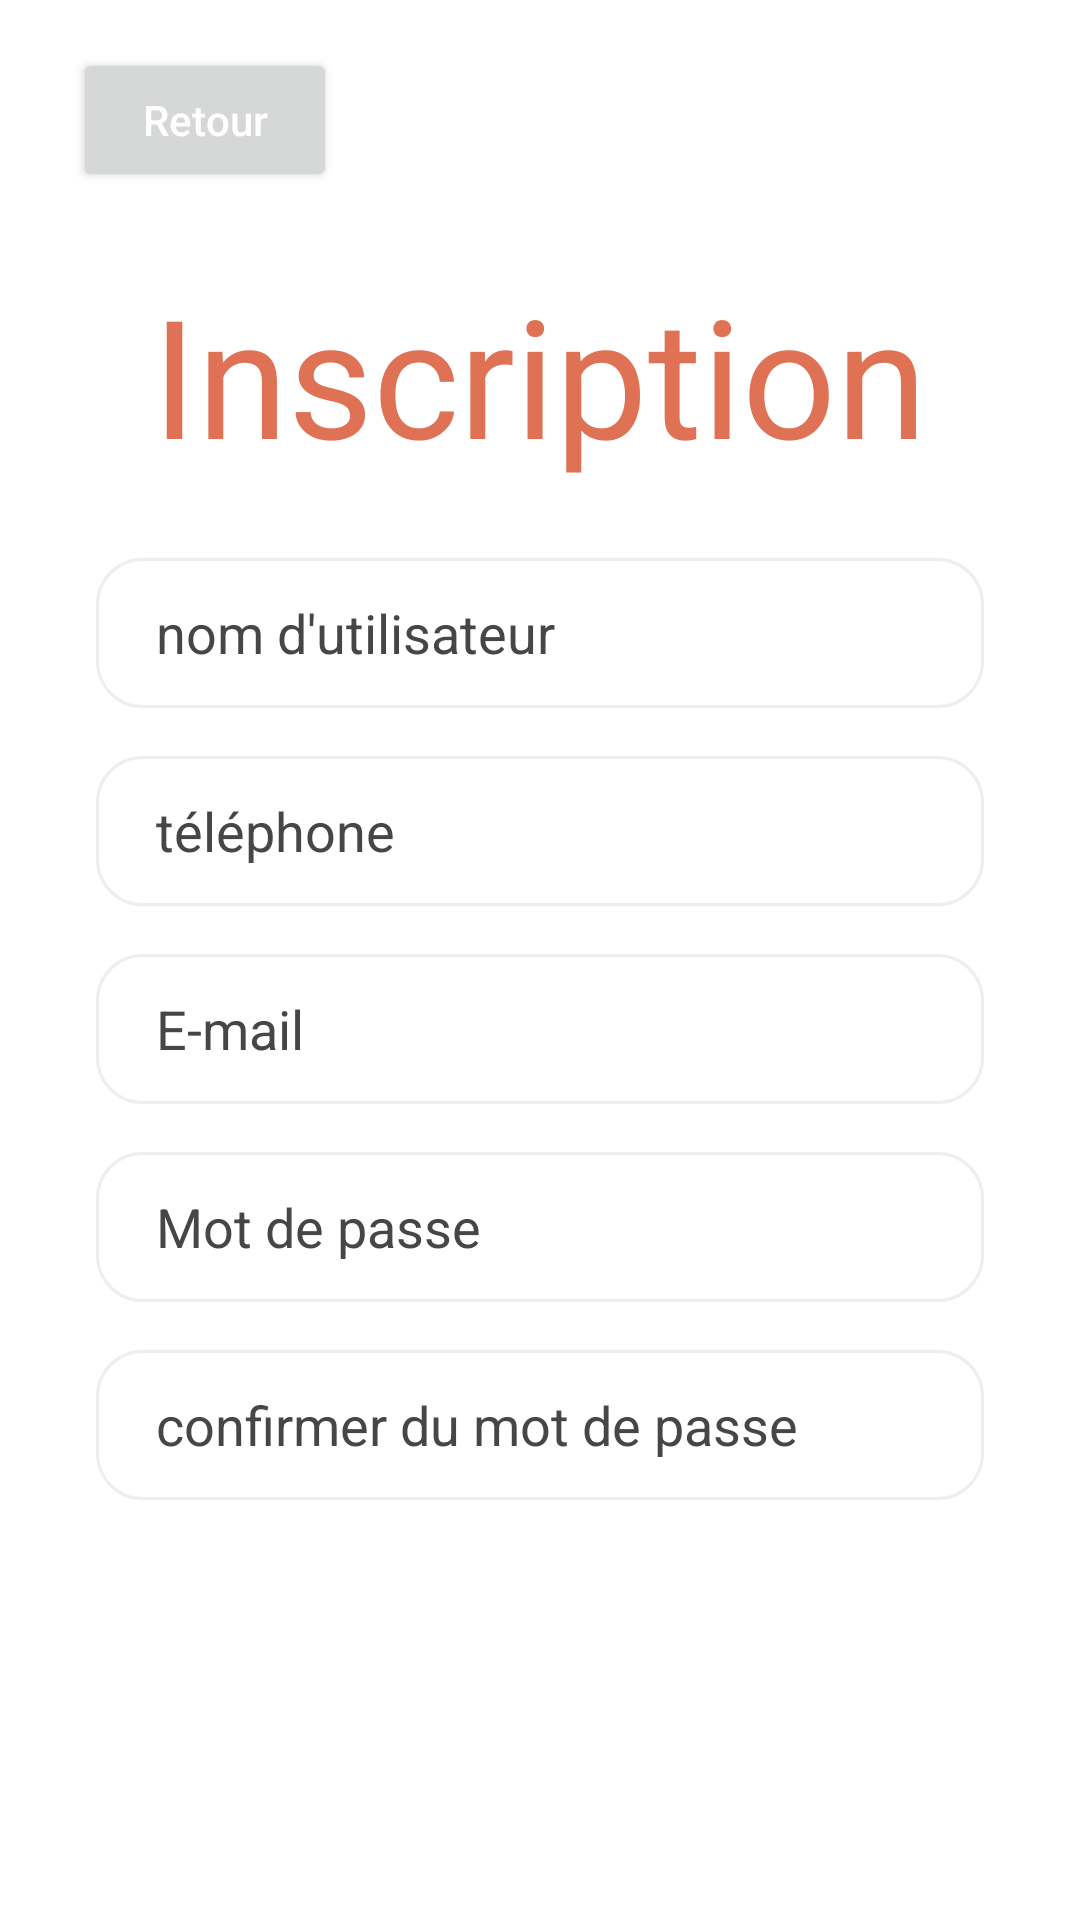

This screen was rendered from an Android layout file. Write that file and the resources it references.
<!-- AndroidManifest.xml: application theme Theme.Geocodeur -->
<!-- res/layout/activity_page_signup.xml -->
<?xml version="1.0" encoding="utf-8"?>
<androidx.constraintlayout.widget.ConstraintLayout xmlns:android="http://schemas.android.com/apk/res/android"
    xmlns:app="http://schemas.android.com/apk/res-auto"
    xmlns:tools="http://schemas.android.com/tools"
    android:layout_width="match_parent"
    android:layout_height="match_parent"
    tools:context=".PageSignup">


    <Button
        android:id="@+id/previeus"
        android:layout_width="wrap_content"
        android:layout_height="wrap_content"
        android:layout_marginTop="16dp"
        android:drawableLeft="@drawable/ic_baseline_skip_previous_24"
        android:padding="8dp"
        android:text="Retour"
        android:textAllCaps="false"
        android:textColor="@color/white"
        android:textSize="14sp"
        app:cornerRadius="15dp"
        app:layout_constraintEnd_toEndOf="parent"
        app:layout_constraintHorizontal_bias="0.09"
        app:layout_constraintStart_toStartOf="parent"
        app:layout_constraintTop_toTopOf="parent" />

    <TextView
        android:id="@+id/textView"
        android:layout_width="wrap_content"
        android:layout_height="wrap_content"
        android:layout_marginTop="88dp"
        android:text="Inscription"
        android:textColor="#df7154"
        android:textSize="55sp"
        app:layout_constraintEnd_toEndOf="parent"
        app:layout_constraintHorizontal_bias="0.497"
        app:layout_constraintStart_toStartOf="parent"
        app:layout_constraintTop_toTopOf="parent" />

    <LinearLayout
        android:layout_width="match_parent"
        android:layout_height="wrap_content"
        android:orientation="vertical"
        app:layout_constraintBottom_toBottomOf="parent"
        app:layout_constraintEnd_toEndOf="parent"
        app:layout_constraintHorizontal_bias="0.0"
        app:layout_constraintStart_toStartOf="parent"
        app:layout_constraintTop_toBottomOf="@+id/textView"
        app:layout_constraintVertical_bias="0.216">

        <EditText
            android:id="@+id/editTextTextPersonName4"
            android:layout_width="match_parent"
            android:layout_height="50dp"
            android:layout_marginStart="32dp"
            android:layout_marginTop="8dp"
            android:layout_marginEnd="32dp"
            android:layout_marginBottom="8dp"
            android:background="@drawable/edittext_background"
            android:ems="10"
            android:hint="nom d'utilisateur"
            android:inputType="textPersonName"
            android:paddingStart="20dp"
            android:textColorHint="#464646" />

        <EditText
            android:id="@+id/editTextTextPersonName7"
            android:layout_width="match_parent"
            android:layout_height="50dp"
            android:layout_marginStart="32dp"
            android:layout_marginTop="8dp"
            android:layout_marginEnd="32dp"
            android:layout_marginBottom="8dp"
            android:background="@drawable/edittext_background"
            android:ems="10"
            android:hint="téléphone"
            android:inputType="textPersonName"
            android:paddingStart="20dp"
            android:textColorHint="#464646" />

        <EditText
            android:id="@+id/editTextTextPersonName3"
            android:layout_width="match_parent"
            android:layout_height="50dp"
            android:layout_marginStart="32dp"
            android:layout_marginTop="8dp"
            android:layout_marginEnd="32dp"
            android:layout_marginBottom="8dp"
            android:background="@drawable/edittext_background"
            android:ems="10"
            android:hint="E-mail"
            android:inputType="textPersonName"
            android:paddingStart="20dp"
            android:textColorHint="#464646" />

        <EditText
            android:id="@+id/editTextTextPersonName2"
            android:layout_width="match_parent"
            android:layout_height="50dp"
            android:layout_marginStart="32dp"
            android:layout_marginTop="8dp"
            android:layout_marginEnd="32dp"
            android:layout_marginBottom="8dp"
            android:background="@drawable/edittext_background"
            android:ems="10"
            android:hint="Mot de passe"
            android:inputType="textPersonName"
            android:paddingStart="20dp"
            android:textColorHint="#464646" />

        <EditText
            android:id="@+id/editTextTextPersonName"
            android:layout_width="match_parent"
            android:layout_height="50dp"
            android:layout_marginStart="32dp"
            android:layout_marginTop="8dp"
            android:layout_marginEnd="32dp"
            android:layout_marginBottom="8dp"
            android:background="@drawable/edittext_background"
            android:ems="10"
            android:hint="confirmer du mot de passe"
            android:inputType="textPersonName"
            android:paddingStart="20dp"
            android:textColorHint="#464646" />

        <Button
            android:id="@+id/button10"
            style="@android:style/Widget.Button"
            android:layout_width="match_parent"
            android:layout_height="wrap_content"
            android:layout_marginStart="32dp"
            android:layout_marginTop="16dp"
            android:layout_marginEnd="32dp"
            android:layout_marginBottom="8dp"
            android:background="@drawable/btn_orange"
            android:text="Enregistrer"
            android:textColor="#ffffff"
            android:textSize="24sp"
            android:textStyle="bold" />
    </LinearLayout>
</androidx.constraintlayout.widget.ConstraintLayout>
<!-- resources referenced by this layout -->
<resources>
  <color name="white">#FFFFFFFF</color>
  <!-- drawable edittext_background (drawable-v24) -->
  <?xml version="1.0" encoding="utf-8"?>
  <selector xmlns:android="http://schemas.android.com/apk/res/android">
  <item>
      <shape android:shape="rectangle">
          <solid android:color="#ffffff"/>
          <stroke
              android:width="1dp"
              android:color="#eeeeee" />
          <corners android:radius="15dp"/>
      </shape>
  </item>
  </selector>
  <style name="Theme.Geocodeur" parent="Theme.MaterialComponents.Light.NoActionBar">
          
          <item name="colorPrimary">@color/lavender</item>
          <item name="colorPrimaryVariant">@color/lavender</item>
          <item name="colorOnPrimary">@color/white</item>
          
          <item name="colorSecondary">@color/teal_200</item>
          <item name="colorSecondaryVariant">@color/teal_700</item>
          <item name="colorOnSecondary">@color/black</item>
          
          <item name="android:statusBarColor">?attr/colorPrimaryVariant</item>
          
      </style>
  <color name="lavender">#8692f7</color>
  <color name="teal_200">#FF03DAC5</color>
  <color name="teal_700">#FF018786</color>
  <color name="black">#FF000000</color>
</resources>
